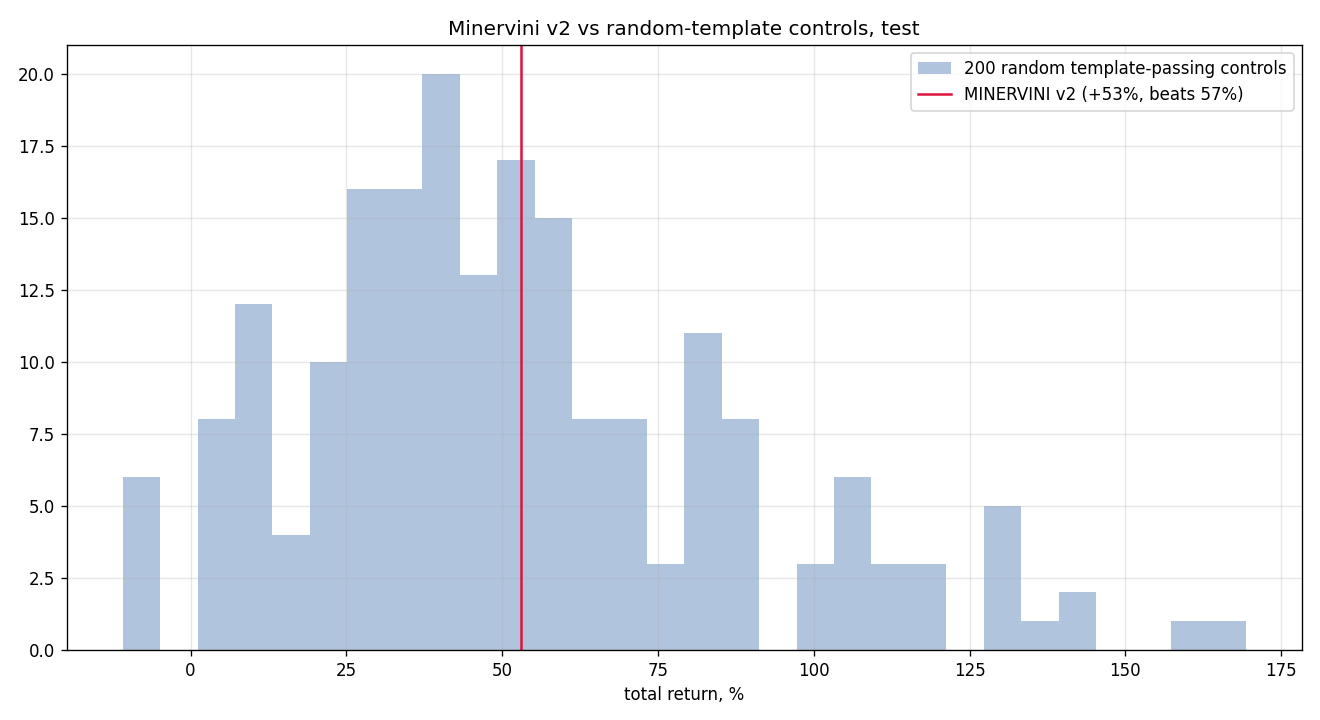

Values plotted in this chart, from the file beside it:
seed, total_return, n_trades
0, 0.1076, 621
1, 0.5533, 619
2, 1.443, 599
3, 0.2322, 614
4, 0.02523, 608
5, 0.8848, 609
6, 0.2258, 619
7, 0.8759, 601
8, 0.8201, 619
9, 0.2519, 607
10, 1.437, 609
11, 0.4759, 622
12, 0.4087, 600
13, 1.162, 593
14, 0.1225, 624
15, 0.06325, 641
16, 0.8425, 598
17, 0.2988, 633
18, 0.05629, 623
19, 0.3009, 594
20, 0.4384, 609
21, 0.4, 610
22, 0.6267, 603
23, 1.081, 589
24, 0.3717, 617
25, 0.5488, 608
26, 0.4369, 620
27, 0.1141, 606
28, 0.549, 606
29, 1.693, 578
30, 0.1198, 611
31, 0.3088, 620
32, 0.4671, 608
33, 0.5742, 617
34, 1.283, 605
35, 0.4339, 611
36, 1.079, 594
37, 0.5033, 644
38, 0.8751, 586
39, 0.8812, 609
40, 0.2839, 623
41, 0.8252, 599
42, 0.6549, 594
43, 0.2992, 654
44, 0.4946, 628
45, 0.3083, 613
46, 0.1915, 624
47, 0.8297, 598
48, 0.5434, 622
49, 0.117, 616
50, 0.2423, 630
51, 0.3318, 615
52, 0.8366, 609
53, 0.6869, 617
54, 0.2386, 615
55, 0.7072, 601
56, 0.05658, 603
57, 0.6807, 618
58, 1.118, 592
59, 0.5261, 603
... 140 more rows
